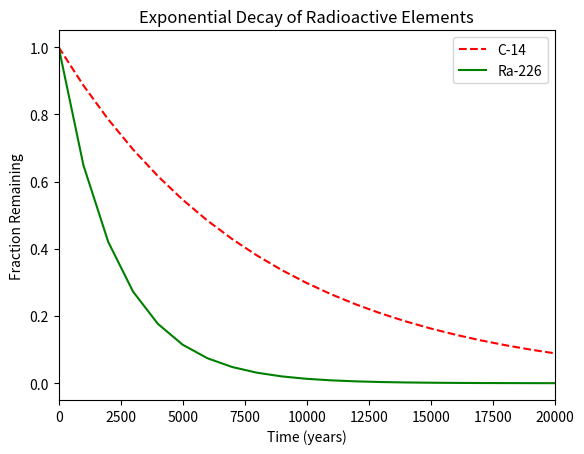

Recreate this plot in Python.
#!/usr/bin/env python3
import numpy as np
import matplotlib.pyplot as plt

x = np.arange(0, 21000, 1000)
r = np.log(0.5)
t1 = 5730
t2 = 1600
y1 = np.exp((r / t1) * x)
y2 = np.exp((r / t2) * x)

plt.plot(x, y1, color = 'red', linestyle='--', label='C-14')
plt.plot(x, y2, color = 'green', label='Ra-226')
plt.legend()
plt.xlabel('Time (years)')
plt.ylabel('Fraction Remaining')
plt.title('Exponential Decay of Radioactive Elements')
plt.xlim(0, 20000)

plt.show()
